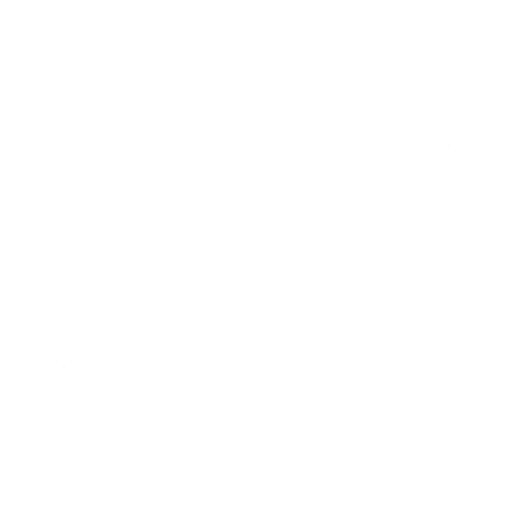
t = 0.00 s
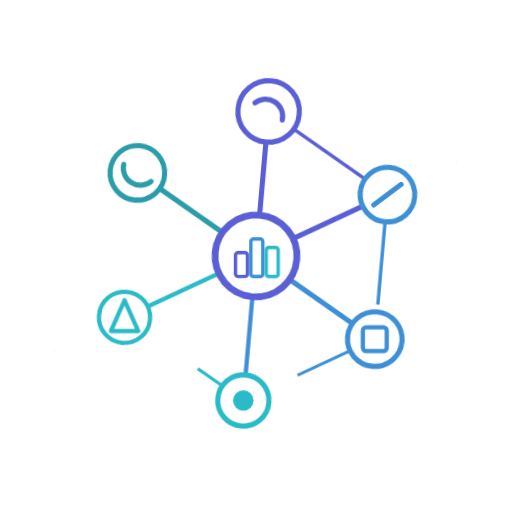
t = 1.67 s
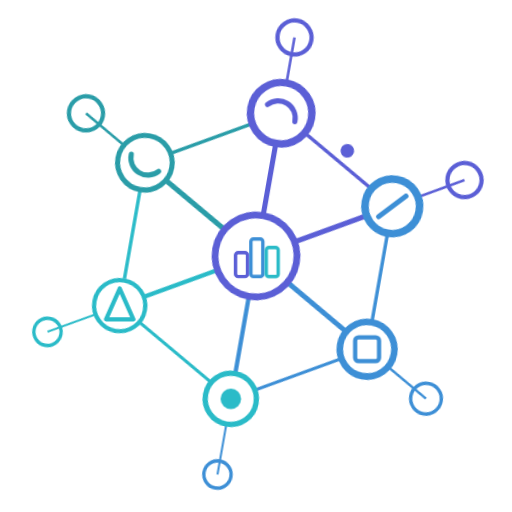
t = 3.33 s
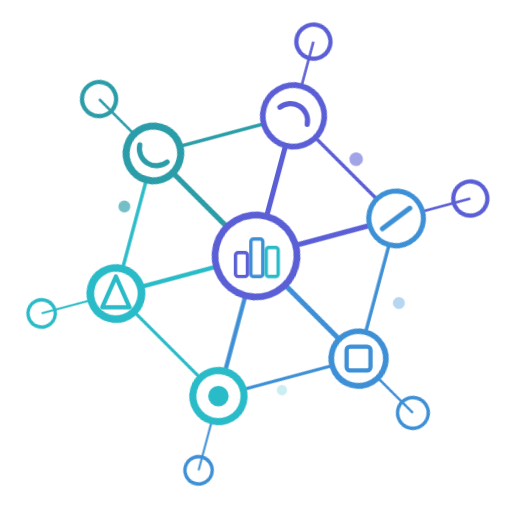
t = 5.00 s
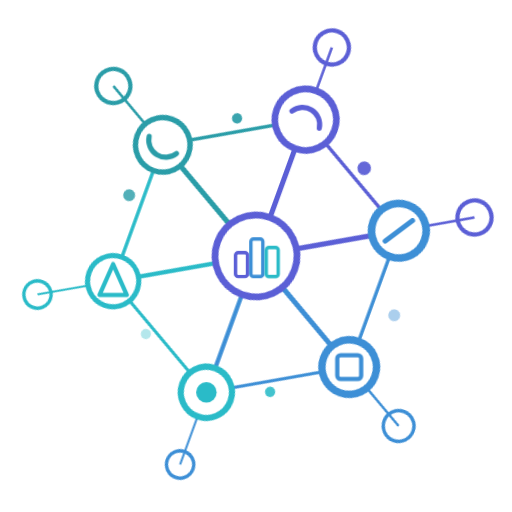
t = 6.67 s
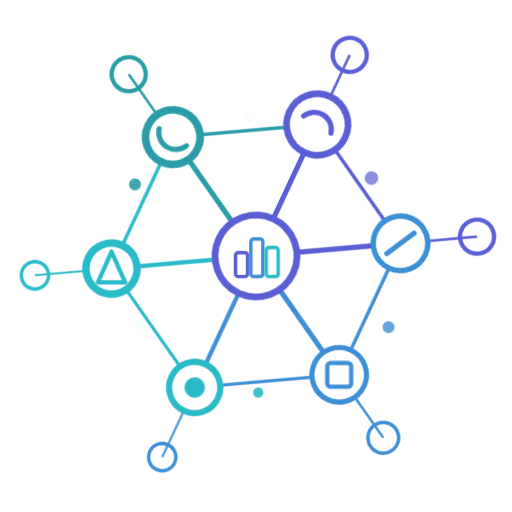
t = 8.33 s

The animated SVG that drew these frames (rendered in a browser with its animation timeline set to each time). Animation: 20 CSS @keyframes rules; frames cover the first 8.33 s, repeats indefinitely.

<svg xmlns="http://www.w3.org/2000/svg" viewBox="0 0 300 300" width="300" height="300">
  <style>
    /* Phase 1: Center hub scales in */
    .center-hub {
      transform-origin: 0px 0px;
      transform: scale(0);
      animation: popIn 0.5s cubic-bezier(0.34, 1.56, 0.64, 1) 0s forwards;
    }
    .bar { opacity: 0; animation: fadeIn 0.5s ease-out forwards; }
    .bar-d0 { animation-delay: 0.3s; }
    .bar-d1 { animation-delay: 0.4s; }
    .bar-d2 { animation-delay: 0.5s; }

    /* Phase 2: Spokes draw from center outward */
    .spoke {
      stroke-dasharray: 85;
      stroke-dashoffset: 85;
      animation: draw85 0.6s ease-out forwards;
    }
    .spoke-d0 { animation-delay: 0.4s; }
    .spoke-d1 { animation-delay: 0.47s; }
    .spoke-d2 { animation-delay: 0.54s; }
    .spoke-d3 { animation-delay: 0.61s; }
    .spoke-d4 { animation-delay: 0.68s; }
    .spoke-d5 { animation-delay: 0.75s; }

    /* Phase 3: Inner nodes fly outward from center */
    .node-d0 { animation: nodeIn0 0.5s cubic-bezier(0.22, 1, 0.36, 1) 0.9s  forwards; }
    .node-d1 { animation: nodeIn1 0.5s cubic-bezier(0.22, 1, 0.36, 1) 0.97s forwards; }
    .node-d2 { animation: nodeIn2 0.5s cubic-bezier(0.22, 1, 0.36, 1) 1.04s forwards; }
    .node-d3 { animation: nodeIn3 0.5s cubic-bezier(0.22, 1, 0.36, 1) 1.11s forwards; }
    .node-d4 { animation: nodeIn4 0.5s cubic-bezier(0.22, 1, 0.36, 1) 1.18s forwards; }
    .node-d5 { animation: nodeIn5 0.5s cubic-bezier(0.22, 1, 0.36, 1) 1.25s forwards; }

    @keyframes nodeIn0 { from { transform: translate(0px, 85px) scale(0); }       to { transform: translate(0,0) scale(1); } }
    @keyframes nodeIn1 { from { transform: translate(-73.6px, 42.5px) scale(0); }  to { transform: translate(0,0) scale(1); } }
    @keyframes nodeIn2 { from { transform: translate(-73.6px, -42.5px) scale(0); } to { transform: translate(0,0) scale(1); } }
    @keyframes nodeIn3 { from { transform: translate(0px, -85px) scale(0); }       to { transform: translate(0,0) scale(1); } }
    @keyframes nodeIn4 { from { transform: translate(73.6px, -42.5px) scale(0); }  to { transform: translate(0,0) scale(1); } }
    @keyframes nodeIn5 { from { transform: translate(73.6px, 42.5px) scale(0); }   to { transform: translate(0,0) scale(1); } }

    /* Phase 4: Hex ring draws between nodes */
    .hex {
      stroke-dasharray: 85;
      stroke-dashoffset: 85;
      animation: draw85 0.5s ease-out forwards;
    }
    .hex-d0 { animation-delay: 1.3s; }
    .hex-d1 { animation-delay: 1.38s; }
    .hex-d2 { animation-delay: 1.46s; }
    .hex-d3 { animation-delay: 1.54s; }
    .hex-d4 { animation-delay: 1.62s; }
    .hex-d5 { animation-delay: 1.7s; }

    /* Phase 5: Extensions draw outward */
    .ext {
      stroke-dasharray: 45;
      stroke-dashoffset: 45;
      animation: draw45 0.4s ease-out forwards;
    }
    .ext-d0 { animation-delay: 1.8s; }
    .ext-d1 { animation-delay: 1.86s; }
    .ext-d2 { animation-delay: 1.92s; }
    .ext-d3 { animation-delay: 1.98s; }
    .ext-d4 { animation-delay: 2.04s; }
    .ext-d5 { animation-delay: 2.1s; }

    /* Phase 6: Satellites fly outward from center */
    .sat-d0 { animation: satIn0 0.45s cubic-bezier(0.22, 1, 0.36, 1) 2.15s forwards; }
    .sat-d1 { animation: satIn1 0.45s cubic-bezier(0.22, 1, 0.36, 1) 2.21s forwards; }
    .sat-d2 { animation: satIn2 0.45s cubic-bezier(0.22, 1, 0.36, 1) 2.27s forwards; }
    .sat-d3 { animation: satIn3 0.45s cubic-bezier(0.22, 1, 0.36, 1) 2.33s forwards; }
    .sat-d4 { animation: satIn4 0.45s cubic-bezier(0.22, 1, 0.36, 1) 2.39s forwards; }
    .sat-d5 { animation: satIn5 0.45s cubic-bezier(0.22, 1, 0.36, 1) 2.45s forwards; }

    @keyframes satIn0 { from { transform: translate(0px, 130px) scale(0); }      to { transform: translate(0,0) scale(1); } }
    @keyframes satIn1 { from { transform: translate(-112.6px, 65px) scale(0); }  to { transform: translate(0,0) scale(1); } }
    @keyframes satIn2 { from { transform: translate(-112.6px, -65px) scale(0); } to { transform: translate(0,0) scale(1); } }
    @keyframes satIn3 { from { transform: translate(0px, -130px) scale(0); }     to { transform: translate(0,0) scale(1); } }
    @keyframes satIn4 { from { transform: translate(112.6px, -65px) scale(0); }  to { transform: translate(0,0) scale(1); } }
    @keyframes satIn5 { from { transform: translate(112.6px, 65px) scale(0); }   to { transform: translate(0,0) scale(1); } }

    /* 6 dots with random blink timing */
    .dot { opacity: 0; animation-name: blink; animation-timing-function: ease-in-out; animation-iteration-count: infinite; }
    .dot-r0 { animation-delay: 2.8s; animation-duration: 3.2s; }
    .dot-r1 { animation-delay: 4.1s; animation-duration: 2.4s; }
    .dot-r2 { animation-delay: 3.3s; animation-duration: 4.1s; }
    .dot-r3 { animation-delay: 5.6s; animation-duration: 2.8s; }
    .dot-r4 { animation-delay: 3.9s; animation-duration: 3.6s; }
    .dot-r5 { animation-delay: 6.2s; animation-duration: 2.1s; }

    @keyframes blink {
      0%   { opacity: 0; }
      15%  { opacity: 1; }
      50%  { opacity: 0.15; }
      85%  { opacity: 0.9; }
      100% { opacity: 0; }
    }

    /* Ongoing: node pulse */
    .pulse { animation: pulse 3s ease-in-out infinite; }
    .pulse-d0 { animation-delay: 1.5s; }
    .pulse-d1 { animation-delay: 2.0s; }
    .pulse-d2 { animation-delay: 2.5s; }
    .pulse-d3 { animation-delay: 3.0s; }
    .pulse-d4 { animation-delay: 3.5s; }
    .pulse-d5 { animation-delay: 4.0s; }

    /* Global clockwise rotation */
    .constellation { transform-origin: 150px 150px; animation: spinCW 120s linear infinite; }
    @keyframes spinCW { to { transform: rotate(360deg); } }

    /* Counter-rotation for symbols */
    .counter-spin-0   { transform-origin: 0px -85px;      animation: spinCCW 120s linear infinite; }
    .counter-spin-1   { transform-origin: 73.6px -42.5px;  animation: spinCCW 120s linear infinite; }
    .counter-spin-2   { transform-origin: 73.6px 42.5px;   animation: spinCCW 120s linear infinite; }
    .counter-spin-3   { transform-origin: 0px 85px;        animation: spinCCW 120s linear infinite; }
    .counter-spin-4   { transform-origin: -73.6px 42.5px;  animation: spinCCW 120s linear infinite; }
    .counter-spin-5   { transform-origin: -73.6px -42.5px; animation: spinCCW 120s linear infinite; }
    .counter-spin-ctr { transform-origin: 0px 0px;         animation: spinCCW 120s linear infinite; }
    @keyframes spinCCW { to { transform: rotate(-360deg); } }

    @keyframes popIn { to { transform: scale(1); } }
    @keyframes fadeIn { to { opacity: 1; } }
    @keyframes draw85 { to { stroke-dashoffset: 0; } }
    @keyframes draw45 { to { stroke-dashoffset: 0; } }
    @keyframes pulse { 0%, 100% { stroke-width: 3; } 50% { stroke-width: 4.5; } }
  </style>

  <g class="constellation">
    <g transform="translate(150,150)">

      <!-- Spokes -->
      <line class="spoke spoke-d0" x1="0" y1="0" x2="0" y2="-85" stroke="#5B5FD6" stroke-width="3"/>
      <line class="spoke spoke-d1" x1="0" y1="0" x2="73.6" y2="-42.5" stroke="#5B5FD6" stroke-width="3"/>
      <line class="spoke spoke-d2" x1="0" y1="0" x2="73.6" y2="42.5" stroke="#3D8FD6" stroke-width="3"/>
      <line class="spoke spoke-d3" x1="0" y1="0" x2="0" y2="85" stroke="#3D8FD6" stroke-width="2.5"/>
      <line class="spoke spoke-d4" x1="0" y1="0" x2="-73.6" y2="42.5" stroke="#2ABBC8" stroke-width="2.5"/>
      <line class="spoke spoke-d5" x1="0" y1="0" x2="-73.6" y2="-42.5" stroke="#2A9DA8" stroke-width="3"/>

      <!-- Hexagon -->
      <line class="hex hex-d0" x1="0" y1="-85" x2="73.6" y2="-42.5" stroke="#5B5FD6" stroke-width="2"/>
      <line class="hex hex-d1" x1="73.6" y1="-42.5" x2="73.6" y2="42.5" stroke="#3D8FD6" stroke-width="2"/>
      <line class="hex hex-d2" x1="73.6" y1="42.5" x2="0" y2="85" stroke="#3D8FD6" stroke-width="1.8"/>
      <line class="hex hex-d3" x1="0" y1="85" x2="-73.6" y2="42.5" stroke="#2ABBC8" stroke-width="1.8"/>
      <line class="hex hex-d4" x1="-73.6" y1="42.5" x2="-73.6" y2="-42.5" stroke="#2ABBC8" stroke-width="2"/>
      <line class="hex hex-d5" x1="-73.6" y1="-42.5" x2="0" y2="-85" stroke="#2A9DA8" stroke-width="2"/>

      <!-- Extensions -->
      <line class="ext ext-d0" x1="0" y1="-85" x2="0" y2="-130" stroke="#5B5FD6" stroke-width="1.5"/>
      <line class="ext ext-d1" x1="73.6" y1="-42.5" x2="112.6" y2="-65" stroke="#5B5FD6" stroke-width="1.5"/>
      <line class="ext ext-d2" x1="73.6" y1="42.5" x2="112.6" y2="65" stroke="#3D8FD6" stroke-width="1.5"/>
      <line class="ext ext-d3" x1="0" y1="85" x2="0" y2="130" stroke="#3D8FD6" stroke-width="1.2"/>
      <line class="ext ext-d4" x1="-73.6" y1="42.5" x2="-112.6" y2="65" stroke="#2ABBC8" stroke-width="1.2"/>
      <line class="ext ext-d5" x1="-73.6" y1="-42.5" x2="-112.6" y2="-65" stroke="#2A9DA8" stroke-width="1.5"/>

      <!-- Satellites -->
      <g class="sat-d0" style="transform: translate(0px, 130px) scale(0);"><circle cx="0" cy="-130" r="10" fill="none" stroke="#5B5FD6" stroke-width="2.5"/></g>
      <g class="sat-d1" style="transform: translate(-112.6px, 65px) scale(0);"><circle cx="112.6" cy="-65" r="10" fill="none" stroke="#5B5FD6" stroke-width="2.5"/></g>
      <g class="sat-d2" style="transform: translate(-112.6px, -65px) scale(0);"><circle cx="112.6" cy="65" r="9" fill="none" stroke="#3D8FD6" stroke-width="2"/></g>
      <g class="sat-d3" style="transform: translate(0px, -130px) scale(0);"><circle cx="0" cy="130" r="8" fill="none" stroke="#3D8FD6" stroke-width="2"/></g>
      <g class="sat-d4" style="transform: translate(112.6px, -65px) scale(0);"><circle cx="-112.6" cy="65" r="8" fill="none" stroke="#2ABBC8" stroke-width="2"/></g>
      <g class="sat-d5" style="transform: translate(112.6px, 65px) scale(0);"><circle cx="-112.6" cy="-65" r="10" fill="none" stroke="#2A9DA8" stroke-width="2.5"/></g>

      <!-- Inner nodes with counter-rotating symbols -->
      <g class="node-d0" style="transform: translate(0px, 85px) scale(0);">
        <circle cx="0" cy="-85" r="19" fill="white"/>
        <circle class="pulse pulse-d0" cx="0" cy="-85" r="18" fill="none" stroke="#5B5FD6" stroke-width="3.5"/>
        <g class="counter-spin-0"><path d="M -8,-90 A 10,10 0 0,1 8,-80" fill="none" stroke="#5B5FD6" stroke-width="3" stroke-linecap="round"/></g>
      </g>
      <g class="node-d1" style="transform: translate(-73.6px, 42.5px) scale(0);">
        <circle cx="73.6" cy="-42.5" r="17" fill="white"/>
        <circle class="pulse pulse-d1" cx="73.6" cy="-42.5" r="16" fill="none" stroke="#3D8FD6" stroke-width="3"/>
        <g class="counter-spin-1"><line x1="65.6" y1="-36.5" x2="81.6" y2="-48.5" stroke="#3D8FD6" stroke-width="3" stroke-linecap="round"/></g>
      </g>
      <g class="node-d2" style="transform: translate(-73.6px, -42.5px) scale(0);">
        <circle cx="73.6" cy="42.5" r="17" fill="white"/>
        <circle class="pulse pulse-d2" cx="73.6" cy="42.5" r="16" fill="none" stroke="#3D8FD6" stroke-width="3"/>
        <g class="counter-spin-2"><rect x="66.6" y="35.5" width="14" height="14" rx="2" fill="none" stroke="#3D8FD6" stroke-width="2.5"/></g>
      </g>
      <g class="node-d3" style="transform: translate(0px, -85px) scale(0);">
        <circle cx="0" cy="85" r="16" fill="white"/>
        <circle class="pulse pulse-d3" cx="0" cy="85" r="15" fill="none" stroke="#2ABBC8" stroke-width="3"/>
        <g class="counter-spin-3"><circle cx="0" cy="85" r="6" fill="#2ABBC8"/></g>
      </g>
      <g class="node-d4" style="transform: translate(73.6px, -42.5px) scale(0);">
        <circle cx="-73.6" cy="42.5" r="16" fill="white"/>
        <circle class="pulse pulse-d4" cx="-73.6" cy="42.5" r="15" fill="none" stroke="#2ABBC8" stroke-width="2.5"/>
        <g class="counter-spin-4"><path d="M -81.6,50.5 L -73.6,32.5 L -65.6,50.5 Z" fill="none" stroke="#2ABBC8" stroke-width="2.5" stroke-linejoin="round"/></g>
      </g>
      <g class="node-d5" style="transform: translate(73.6px, 42.5px) scale(0);">
        <circle cx="-73.6" cy="-42.5" r="17" fill="white"/>
        <circle class="pulse pulse-d5" cx="-73.6" cy="-42.5" r="16" fill="none" stroke="#2A9DA8" stroke-width="3"/>
        <g class="counter-spin-5"><path d="M -81.6,-47.5 A 10,10 0 0,0 -65.6,-37.5" fill="none" stroke="#2A9DA8" stroke-width="3" stroke-linecap="round"/></g>
      </g>

      <!-- Center hub -->
      <g class="center-hub">
        <circle cx="0" cy="0" r="25" fill="white"/>
        <circle cx="0" cy="0" r="24" fill="none" stroke="#5B5FD6" stroke-width="4"/>
        <g class="counter-spin-ctr">
          <g class="bar bar-d0"><rect x="-12" y="-2" width="7" height="14" rx="1.5" fill="none" stroke="#5B5FD6" stroke-width="2"/></g>
          <g class="bar bar-d1"><rect x="-3" y="-10" width="7" height="22" rx="1.5" fill="none" stroke="#3D8FD6" stroke-width="2"/></g>
          <g class="bar bar-d2"><rect x="6" y="-5" width="7" height="17" rx="1.5" fill="none" stroke="#2ABBC8" stroke-width="2"/></g>
        </g>
      </g>

      <!-- 6 accent dots at random positions with random blink -->
      <circle class="dot dot-r0" cx="42" cy="-70" r="4" fill="#5B5FD6"/>
      <circle class="dot dot-r1" cx="88" cy="5" r="3.5" fill="#3D8FD6"/>
      <circle class="dot dot-r2" cx="35" cy="72" r="3" fill="#2ABBC8"/>
      <circle class="dot dot-r3" cx="-45" cy="65" r="3" fill="#2ABBC8"/>
      <circle class="dot dot-r4" cx="-82" cy="-8" r="3.5" fill="#2A9DA8"/>
      <circle class="dot dot-r5" cx="-38" cy="-72" r="3" fill="#2A9DA8"/>
    </g>
  </g>
</svg>
